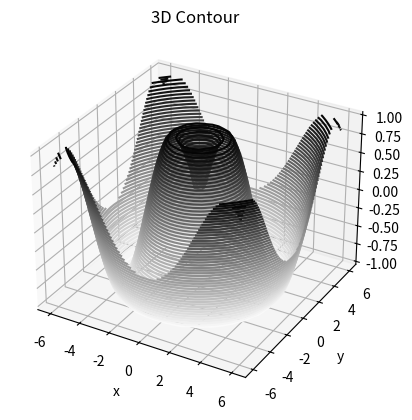
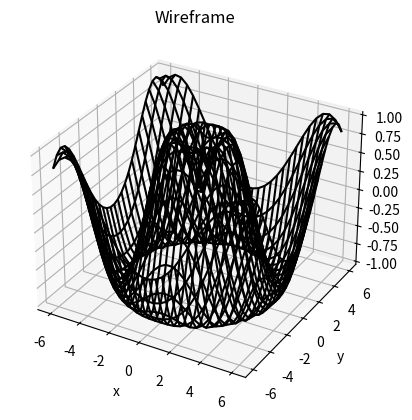
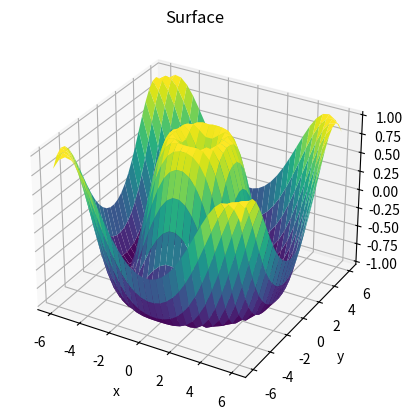

Generate these figures, in order, with matplotlib:
import numpy as np
import matplotlib.pyplot as plt

# --- Shared function and grid ---
def f(x, y):
    return np.sin(np.sqrt(x ** 2 + y ** 2))

x = np.linspace(-6, 6, 30)
y = np.linspace(-6, 6, 30)
x, y = np.meshgrid(x, y)
z = f(x, y)

# --- First visualization: contour3D ---
fig1 = plt.figure()
ax1 = fig1.add_subplot(111, projection='3d')
ax1.contour3D(x, y, z, 50, cmap='binary')
ax1.set_title('3D Contour')
ax1.set_xlabel('x')
ax1.set_ylabel('y')
ax1.set_zlabel('z')
plt.show()

# --- Second visualization: wireframe ---
fig2 = plt.figure()
ax2 = fig2.add_subplot(111, projection='3d')
ax2.plot_wireframe(x, y, z, color='black')
ax2.set_title('Wireframe')
ax2.set_xlabel('x')
ax2.set_ylabel('y')
ax2.set_zlabel('z')
plt.show()

# --- Third visualization: surface plot ---
fig3 = plt.figure()
ax3 = fig3.add_subplot(111, projection='3d')
ax3.plot_surface(x, y, z, rstride=1, cstride=1,
                 cmap='viridis', edgecolor='none')
ax3.set_title('Surface')
ax3.set_xlabel('x')
ax3.set_ylabel('y')
ax3.set_zlabel('z')
plt.show()
 
       

 
       

